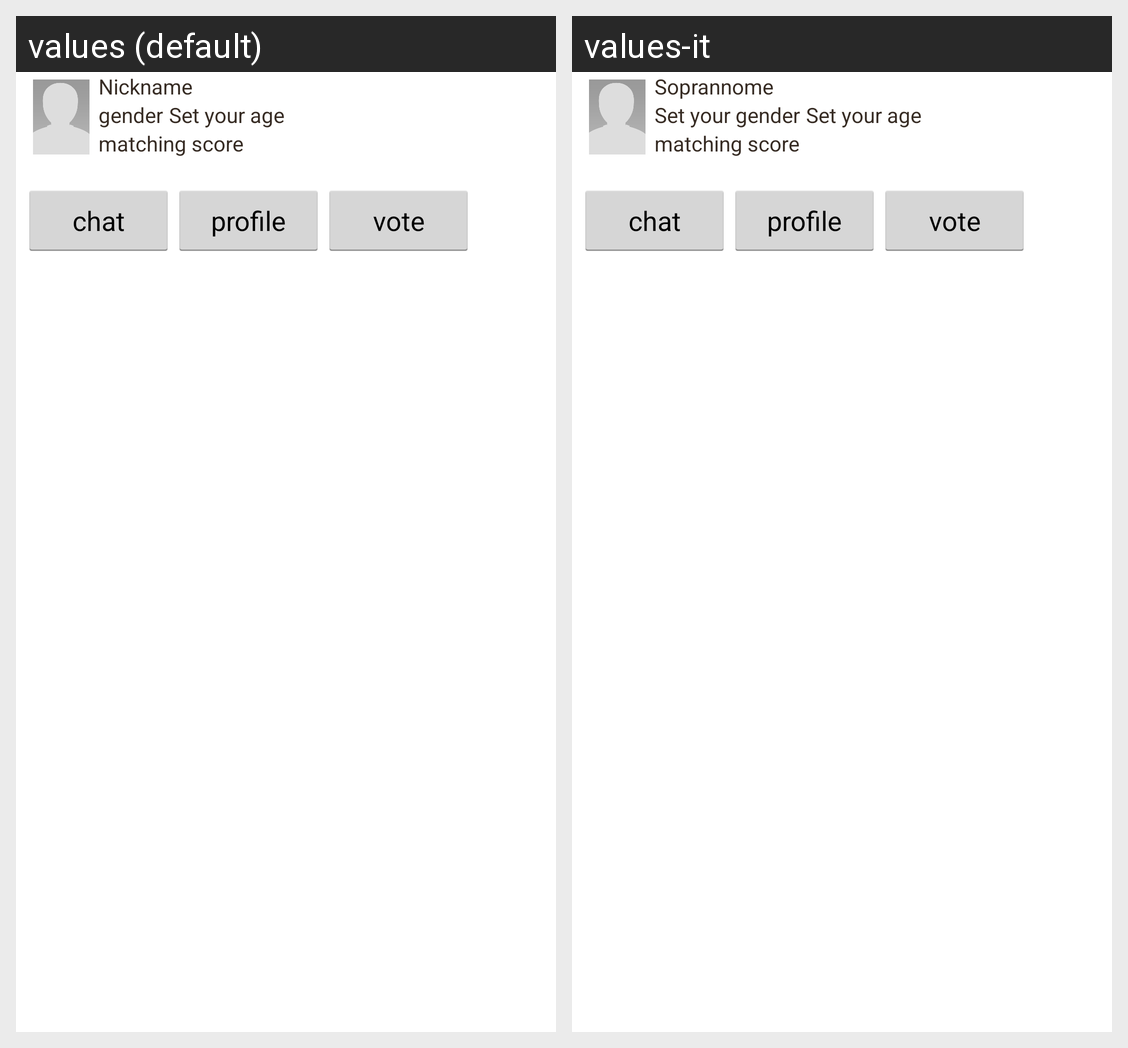

For this localized Android screen grid, give each drawn string resource with its value in every locale shown.
Android screen res/layout/chosed_profile_dialog.xml rendered under 2 locales, left to right: values (default), values-it. Device: Nexus 5 (rendered at 1080×1920; each locale shown at half size, 540×960, under a caption strip naming it); theme AppTheme.
Strings drawn on this screen, with the default value and each locale's value (text and hints the layout hard-codes, and strings that could not be matched under every locale, appear in the picture but are not listed):

edit_profile_label_nickname_text
  values: Nickname
  values-it: Soprannome

edit_profile_spinner_gender_prompt
  values: gender
  values-it: Set your gender

edit_profile_spinner_age_prompt
  values: Set your age
  values-it: Set your age

chat_btn
  values: chat
  values-it: chat

viewFullProfile_btn
  values: profile
  values-it: profile

vote_btn
  values: vote
  values-it: vote
